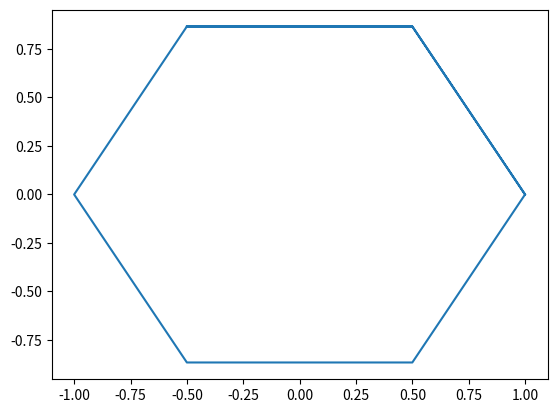

This figure's Python source:
import matplotlib.pyplot as plt
import numpy as np

r=1
x=np.cos(np.arange(9)/6*np.pi*2)
y=np.sin(np.arange(9)/6*np.pi*2)

plt.plot(x,y)
plt.show()